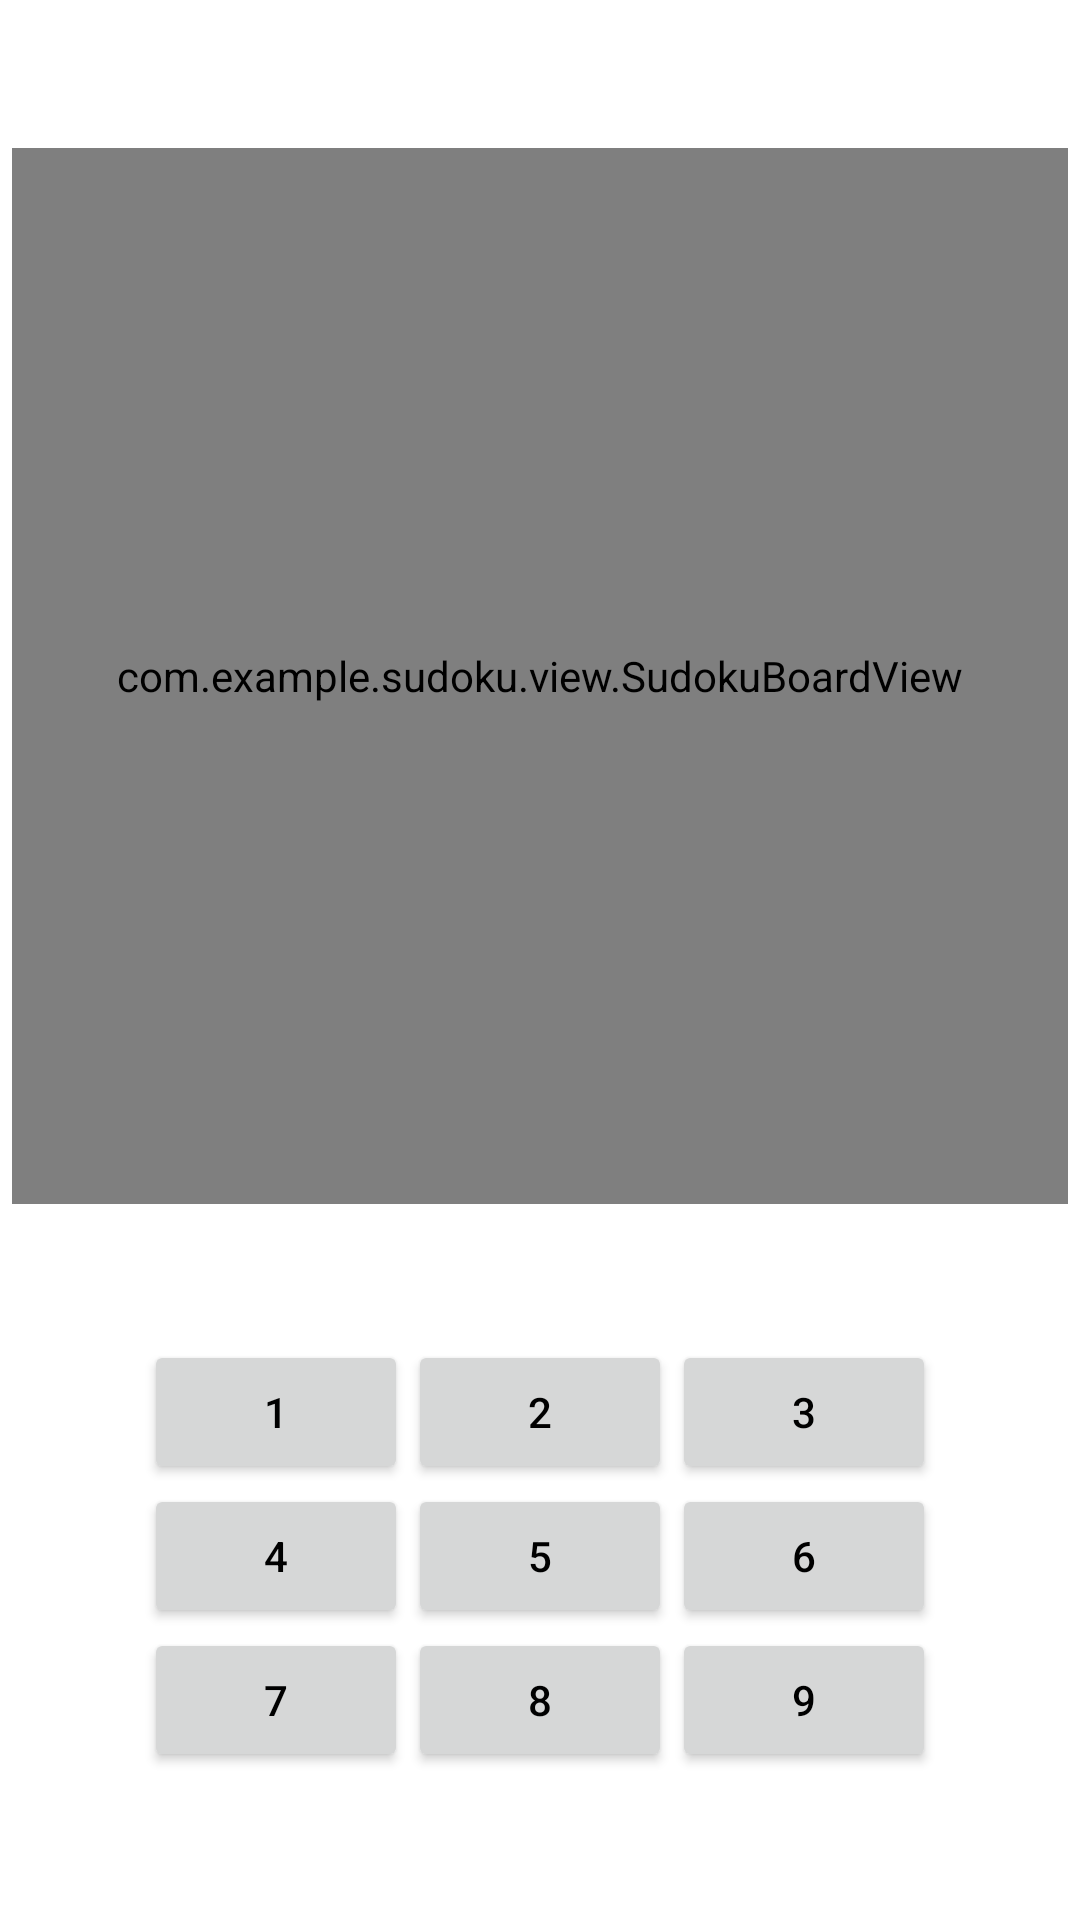

Write the Android layout XML for this screen, with the resource values it uses.
<!-- AndroidManifest.xml: application theme Theme.Sudoku -->
<!-- res/layout/activity_main.xml -->
<?xml version="1.0" encoding="utf-8"?>
<androidx.constraintlayout.widget.ConstraintLayout xmlns:android="http://schemas.android.com/apk/res/android"
    xmlns:app="http://schemas.android.com/apk/res-auto"
    xmlns:tools="http://schemas.android.com/tools"
    android:layout_width="match_parent"
    android:layout_height="match_parent"
    android:padding="4dp"
    tools:context=".view.PlaySudokuActivity">

    <com.example.sudoku.view.SudokuBoardView
        android:id="@+id/sudokuBoardView"
        android:layout_width="0dp"
        android:layout_height="0dp"
        app:layout_constraintBottom_toTopOf="@id/buttonsGrid"
        app:layout_constraintLeft_toLeftOf="parent"
        app:layout_constraintRight_toRightOf="parent"
        app:layout_constraintTop_toTopOf="parent"
        app:layout_constraintDimensionRatio="1:1"/>

    <GridLayout
        android:id="@+id/buttonsGrid"
        android:layout_width="wrap_content"
        android:layout_height="wrap_content"
        android:columnCount="3"
        android:rowCount="3"
        app:layout_constraintBottom_toBottomOf="parent"
        app:layout_constraintEnd_toEndOf="parent"
        app:layout_constraintLeft_toLeftOf="parent"
        app:layout_constraintRight_toRightOf="parent"
        app:layout_constraintStart_toStartOf="parent"
        app:layout_constraintTop_toBottomOf="@id/sudokuBoardView">

        <Button
            android:id="@+id/buttonOne"
            android:layout_width="wrap_content"
            android:layout_height="wrap_content"
            android:text="@string/_1" />

        <Button
            android:id="@+id/buttonTwo"
            android:layout_width="wrap_content"
            android:layout_height="wrap_content"
            android:text="@string/_2" />

        <Button
            android:id="@+id/buttonThree"
            android:layout_width="wrap_content"
            android:layout_height="wrap_content"
            android:text="@string/_3" />

        <Button
            android:id="@+id/buttonFour"
            android:layout_width="wrap_content"
            android:layout_height="wrap_content"
            android:text="@string/_4" />

        <Button
            android:id="@+id/buttonFive"
            android:layout_width="wrap_content"
            android:layout_height="wrap_content"
            android:text="@string/_5" />

        <Button
            android:id="@+id/buttonSix"
            android:layout_width="wrap_content"
            android:layout_height="wrap_content"
            android:text="@string/_6" />

        <Button
            android:id="@+id/buttonSeven"
            android:layout_width="wrap_content"
            android:layout_height="wrap_content"
            android:text="@string/_7" />

        <Button
            android:id="@+id/buttonEight"
            android:layout_width="wrap_content"
            android:layout_height="wrap_content"
            android:text="@string/_8" />

        <Button
            android:id="@+id/buttonNine"
            android:layout_width="wrap_content"
            android:layout_height="wrap_content"
            android:text="@string/_9" />


    </GridLayout>

</androidx.constraintlayout.widget.ConstraintLayout>
<!-- resources referenced by this layout -->
<resources>
  <string name="_1">1</string>
  <string name="_2">2</string>
  <string name="_3">3</string>
  <string name="_4">4</string>
  <string name="_5">5</string>
  <string name="_6">6</string>
  <string name="_7">7</string>
  <string name="_8">8</string>
  <string name="_9">9</string>
  <style name="Theme.Sudoku" parent="Theme.MaterialComponents.DayNight.NoActionBar">
          
          <item name="colorPrimary">@color/purple_500</item>
          <item name="colorPrimaryVariant">@color/purple_700</item>
          <item name="colorOnPrimary">@color/white</item>
          <item name="android:textColor">@color/black</item>
          
          <item name="colorSecondary">@color/teal_200</item>
          <item name="colorSecondaryVariant">@color/teal_700</item>
          <item name="colorOnSecondary">@color/black</item>
          
          <item name="android:statusBarColor">?attr/colorPrimaryVariant</item>
          
      </style>
  <color name="purple_500">#FF6200EE</color>
  <color name="purple_700">#FF3700B3</color>
  <color name="white">#FFFFFFFF</color>
  <color name="black">#FF000000</color>
  <color name="teal_200">#FF03DAC5</color>
  <color name="teal_700">#FF018786</color>
</resources>
